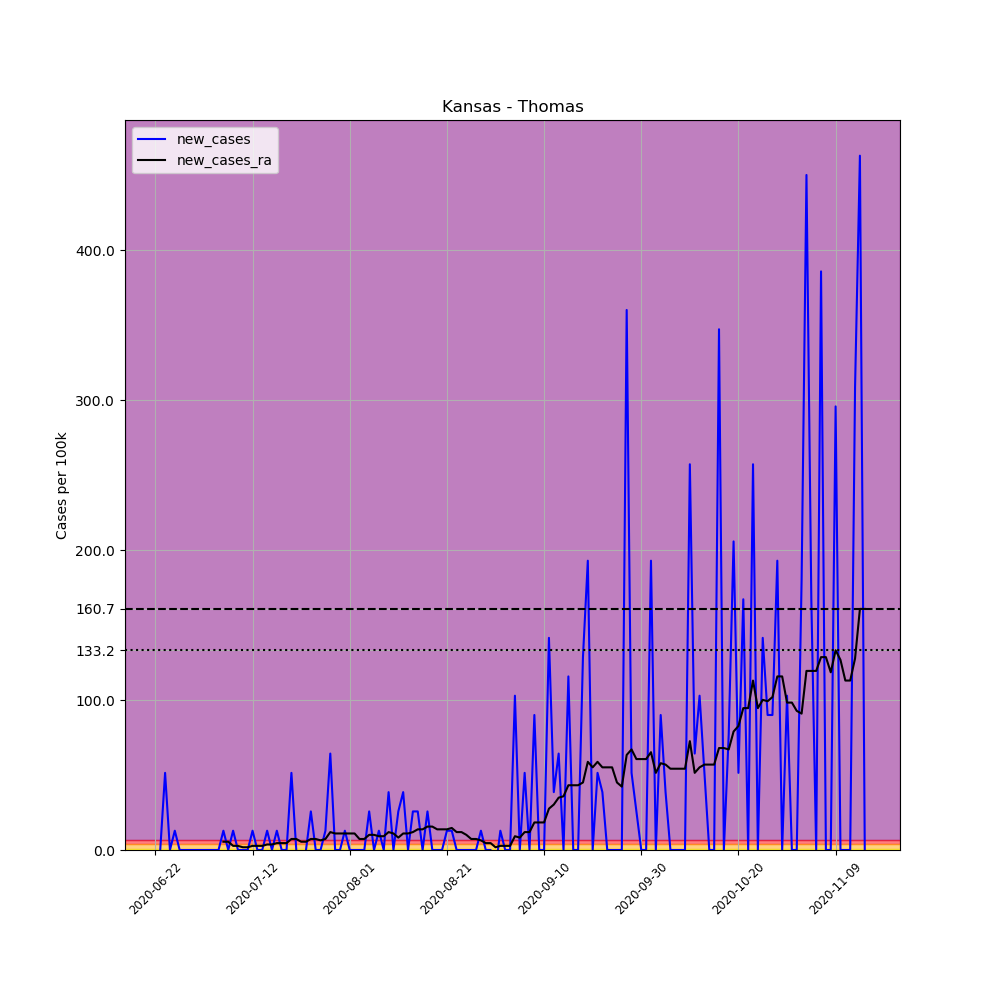

Data behind this chart, as committed beside it:
, date, county, state, fips, cases, deaths, COUNTY, STNAME, CTYNAME, POPESTIMATE2019, per_100k, new_cases, new_cases_ra
698615, 2020-06-22, Thomas, Kansas, 20193, 10, 0, 193, Kansas, Thomas, 7777, 128.6, , 
698616, 2020-06-23, Thomas, Kansas, 20193, 10, 0, 193, Kansas, Thomas, 7777, 128.6, 0.0, 
698617, 2020-06-24, Thomas, Kansas, 20193, 14, 0, 193, Kansas, Thomas, 7777, 180, 51.43, 
698618, 2020-06-25, Thomas, Kansas, 20193, 14, 0, 193, Kansas, Thomas, 7777, 180, 0.0, 
698619, 2020-06-26, Thomas, Kansas, 20193, 15, 0, 193, Kansas, Thomas, 7777, 192.9, 12.86, 
698620, 2020-06-27, Thomas, Kansas, 20193, 15, 0, 193, Kansas, Thomas, 7777, 192.9, 0.0, 
698621, 2020-06-28, Thomas, Kansas, 20193, 15, 0, 193, Kansas, Thomas, 7777, 192.9, 0.0, 
698622, 2020-06-29, Thomas, Kansas, 20193, 15, 0, 193, Kansas, Thomas, 7777, 192.9, 0.0, 
698623, 2020-06-30, Thomas, Kansas, 20193, 15, 0, 193, Kansas, Thomas, 7777, 192.9, 0.0, 
698624, 2020-07-01, Thomas, Kansas, 20193, 15, 0, 193, Kansas, Thomas, 7777, 192.9, 0.0, 
698625, 2020-07-02, Thomas, Kansas, 20193, 15, 0, 193, Kansas, Thomas, 7777, 192.9, 0.0, 
698626, 2020-07-03, Thomas, Kansas, 20193, 15, 0, 193, Kansas, Thomas, 7777, 192.9, 0.0, 
698627, 2020-07-04, Thomas, Kansas, 20193, 15, 0, 193, Kansas, Thomas, 7777, 192.9, 0.0, 
698628, 2020-07-05, Thomas, Kansas, 20193, 15, 0, 193, Kansas, Thomas, 7777, 192.9, 0.0, 
698629, 2020-07-06, Thomas, Kansas, 20193, 16, 0, 193, Kansas, Thomas, 7777, 205.7, 12.86, 5.511
698630, 2020-07-07, Thomas, Kansas, 20193, 16, 0, 193, Kansas, Thomas, 7777, 205.7, 0.0, 5.511
698631, 2020-07-08, Thomas, Kansas, 20193, 17, 0, 193, Kansas, Thomas, 7777, 218.6, 12.86, 2.755
698632, 2020-07-09, Thomas, Kansas, 20193, 17, 0, 193, Kansas, Thomas, 7777, 218.6, 0.0, 2.755
698633, 2020-07-10, Thomas, Kansas, 20193, 17, 0, 193, Kansas, Thomas, 7777, 218.6, 0.0, 1.837
698634, 2020-07-11, Thomas, Kansas, 20193, 17, 0, 193, Kansas, Thomas, 7777, 218.6, 0.0, 1.837
698635, 2020-07-12, Thomas, Kansas, 20193, 18, 0, 193, Kansas, Thomas, 7777, 231.5, 12.86, 2.755
698636, 2020-07-13, Thomas, Kansas, 20193, 18, 0, 193, Kansas, Thomas, 7777, 231.5, 0.0, 2.755
698637, 2020-07-14, Thomas, Kansas, 20193, 18, 0, 193, Kansas, Thomas, 7777, 231.5, 0.0, 2.755
698638, 2020-07-15, Thomas, Kansas, 20193, 19, 0, 193, Kansas, Thomas, 7777, 244.3, 12.86, 3.674
698639, 2020-07-16, Thomas, Kansas, 20193, 19, 0, 193, Kansas, Thomas, 7777, 244.3, 0.0, 3.674
698640, 2020-07-17, Thomas, Kansas, 20193, 20, 0, 193, Kansas, Thomas, 7777, 257.2, 12.86, 4.592
698641, 2020-07-18, Thomas, Kansas, 20193, 20, 0, 193, Kansas, Thomas, 7777, 257.2, 0.0, 4.592
698642, 2020-07-19, Thomas, Kansas, 20193, 20, 0, 193, Kansas, Thomas, 7777, 257.2, 0.0, 4.592
698643, 2020-07-20, Thomas, Kansas, 20193, 24, 0, 193, Kansas, Thomas, 7777, 308.6, 51.43, 7.348
698644, 2020-07-21, Thomas, Kansas, 20193, 24, 0, 193, Kansas, Thomas, 7777, 308.6, 0.0, 7.348
698645, 2020-07-22, Thomas, Kansas, 20193, 23, 0, 193, Kansas, Thomas, 7777, 295.7, -12.86, 5.511
698646, 2020-07-23, Thomas, Kansas, 20193, 23, 0, 193, Kansas, Thomas, 7777, 295.7, 0.0, 5.511
698647, 2020-07-24, Thomas, Kansas, 20193, 25, 0, 193, Kansas, Thomas, 7777, 321.5, 25.72, 7.348
698648, 2020-07-25, Thomas, Kansas, 20193, 25, 0, 193, Kansas, Thomas, 7777, 321.5, 0.0, 7.348
698649, 2020-07-26, Thomas, Kansas, 20193, 25, 0, 193, Kansas, Thomas, 7777, 321.5, 0.0, 6.429
698650, 2020-07-27, Thomas, Kansas, 20193, 26, 0, 193, Kansas, Thomas, 7777, 334.3, 12.86, 7.348
698651, 2020-07-28, Thomas, Kansas, 20193, 31, 0, 193, Kansas, Thomas, 7777, 398.6, 64.29, 11.94
698652, 2020-07-29, Thomas, Kansas, 20193, 31, 0, 193, Kansas, Thomas, 7777, 398.6, 0.0, 11.02
698653, 2020-07-30, Thomas, Kansas, 20193, 31, 0, 193, Kansas, Thomas, 7777, 398.6, 0.0, 11.02
698654, 2020-07-31, Thomas, Kansas, 20193, 32, 0, 193, Kansas, Thomas, 7777, 411.5, 12.86, 11.02
698655, 2020-08-01, Thomas, Kansas, 20193, 32, 0, 193, Kansas, Thomas, 7777, 411.5, 0.0, 11.02
698656, 2020-08-02, Thomas, Kansas, 20193, 32, 0, 193, Kansas, Thomas, 7777, 411.5, 0.0, 11.02
698657, 2020-08-03, Thomas, Kansas, 20193, 32, 0, 193, Kansas, Thomas, 7777, 411.5, 0.0, 7.348
698658, 2020-08-04, Thomas, Kansas, 20193, 32, 0, 193, Kansas, Thomas, 7777, 411.5, 0.0, 7.348
698659, 2020-08-05, Thomas, Kansas, 20193, 34, 0, 193, Kansas, Thomas, 7777, 437.2, 25.72, 10.1
698660, 2020-08-06, Thomas, Kansas, 20193, 34, 0, 193, Kansas, Thomas, 7777, 437.2, 0.0, 10.1
698661, 2020-08-07, Thomas, Kansas, 20193, 35, 0, 193, Kansas, Thomas, 7777, 450, 12.86, 9.185
698662, 2020-08-08, Thomas, Kansas, 20193, 35, 0, 193, Kansas, Thomas, 7777, 450, 0.0, 9.185
698663, 2020-08-09, Thomas, Kansas, 20193, 38, 0, 193, Kansas, Thomas, 7777, 488.6, 38.58, 11.94
698664, 2020-08-10, Thomas, Kansas, 20193, 38, 0, 193, Kansas, Thomas, 7777, 488.6, 0.0, 11.02
698665, 2020-08-11, Thomas, Kansas, 20193, 40, 0, 193, Kansas, Thomas, 7777, 514.3, 25.72, 8.266
698666, 2020-08-12, Thomas, Kansas, 20193, 43, 0, 193, Kansas, Thomas, 7777, 552.9, 38.58, 11.02
698667, 2020-08-13, Thomas, Kansas, 20193, 43, 0, 193, Kansas, Thomas, 7777, 552.9, 0.0, 11.02
698668, 2020-08-14, Thomas, Kansas, 20193, 45, 0, 193, Kansas, Thomas, 7777, 578.6, 25.72, 11.94
698669, 2020-08-15, Thomas, Kansas, 20193, 47, 0, 193, Kansas, Thomas, 7777, 604.3, 25.72, 13.78
698670, 2020-08-16, Thomas, Kansas, 20193, 47, 0, 193, Kansas, Thomas, 7777, 604.3, 0.0, 13.78
698671, 2020-08-17, Thomas, Kansas, 20193, 49, 0, 193, Kansas, Thomas, 7777, 630.1, 25.72, 15.61
698672, 2020-08-18, Thomas, Kansas, 20193, 49, 0, 193, Kansas, Thomas, 7777, 630.1, 0.0, 15.61
698673, 2020-08-19, Thomas, Kansas, 20193, 49, 0, 193, Kansas, Thomas, 7777, 630.1, 0.0, 13.78
698674, 2020-08-20, Thomas, Kansas, 20193, 49, 0, 193, Kansas, Thomas, 7777, 630.1, 0.0, 13.78
... 87 more rows
